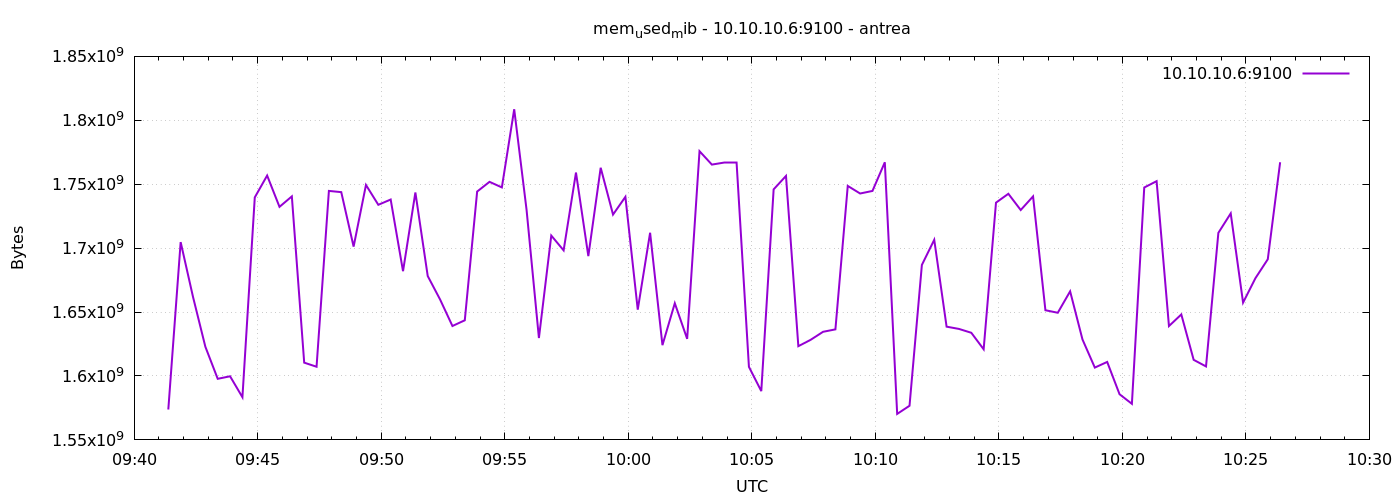

The file beside this chart, header and first rows:
1777196483	1573765120
1777196513	1704722432
1777196543	1661845504
1777196573	1622859776
1777196603	1597788160
1777196633	1599766528
1777196663	1583386624
1777196693	1739710464
1777196723	1756790784
1777196753	1732300800
1777196783	1740476416
1777196813	1610432512
1777196843	1607229440
1777196873	1744769024
1777196903	1743810560
1777196933	1701187584
1777196963	1749413888
1777196993	1733902336
1777197023	1738031104
1777197053	1681960960
1777197083	1743548416
1777197113	1678172160
1777197143	1659826176
1777197173	1639088128
1777197203	1643581440
1777197233	1744261120
1777197263	1751859200
1777197293	1747509248
1777197323	1808650240
1777197353	1730002944
1777197383	1629696000
1777197413	1709834240
1777197443	1698246656
1777197473	1759125504
1777197503	1693773824
1777197533	1762881536
1777197563	1726259200
1777197593	1740120064
1777197623	1651875840
1777197653	1712033792
1777197683	1624117248
1777197713	1656881152
1777197743	1629040640
1777197773	1775824896
1777197803	1765351424
1777197833	1766948864
1777197863	1766952960
1777197893	1607147520
1777197923	1588162560
1777197953	1745973248
1777197983	1756483584
1777198013	1623314432
1777198043	1628315648
1777198073	1634557952
1777198103	1636458496
1777198133	1748668416
1777198163	1742737408
1777198193	1744744448
1777198223	1767170048
1777198253	1570324480
1777198283	1576722432
... 30 more rows
